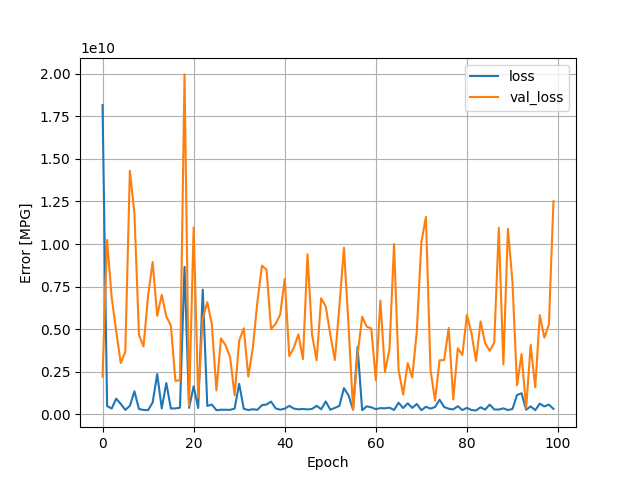

Source data for this figure (header and first rows):
, loss, val_loss, epoch
0, 18165557248, 2204618752, 0
1, 472473280, 10233755648, 1
2, 322174176, 6866568704, 2
3, 905401152, 4879447040, 3
4, 595452096, 3001096448, 4
5, 242755936, 3673385984, 5
6, 484854784, 14305497088, 6
7, 1336890624, 11796792320, 7
8, 296998912, 4656789504, 8
9, 240729168, 3972581888, 9
10, 229872752, 6960108544, 10
11, 677960448, 8944587776, 11
12, 2349662976, 5776339968, 12
13, 332361440, 7012393984, 13
14, 1825882496, 5742123520, 14
15, 328843968, 5201490432, 15
16, 331271200, 1951267584, 16
17, 373743648, 1989826176, 17
18, 8660115456, 19974582272, 18
19, 362460832, 477949824, 19
20, 1627412608, 10974315520, 20
21, 358444640, 967322432, 21
22, 7317322240, 5626662400, 22
23, 475226560, 6582453248, 23
24, 559703808, 5273304064, 24
25, 225186960, 1392177792, 25
26, 251679696, 4451338240, 26
27, 254657008, 4049924096, 27
28, 246351888, 3363067904, 28
29, 323318784, 1095134208, 29
30, 1778487424, 4313800704, 30
31, 310297568, 5046011392, 31
32, 233808960, 2200425984, 32
33, 285262240, 3895884800, 33
34, 248245072, 6607143936, 34
35, 523433344, 8729288704, 35
36, 561535744, 8490204672, 36
37, 733832832, 5002418688, 37
38, 332857312, 5303784448, 38
39, 256086192, 5850380288, 39
40, 314847968, 7949227520, 40
41, 480509600, 3403654400, 41
42, 321075488, 3904600576, 42
43, 276108288, 4686110720, 43
44, 298765856, 3230145280, 44
45, 272315680, 9393759232, 45
46, 300227648, 4665195520, 46
47, 483527168, 3157216512, 47
48, 283601216, 6809231360, 48
49, 742221184, 6327170048, 49
50, 254742384, 4665476096, 50
51, 360025824, 3178275840, 51
52, 480882112, 6328062976, 52
53, 1525731328, 9782425600, 53
54, 1101050880, 5249862656, 54
55, 259246640, 242494256, 55
56, 3944961024, 3488162304, 56
57, 224778608, 5723602432, 57
58, 454426080, 5147113472, 58
59, 396325984, 5032827904, 59
... 40 more rows
